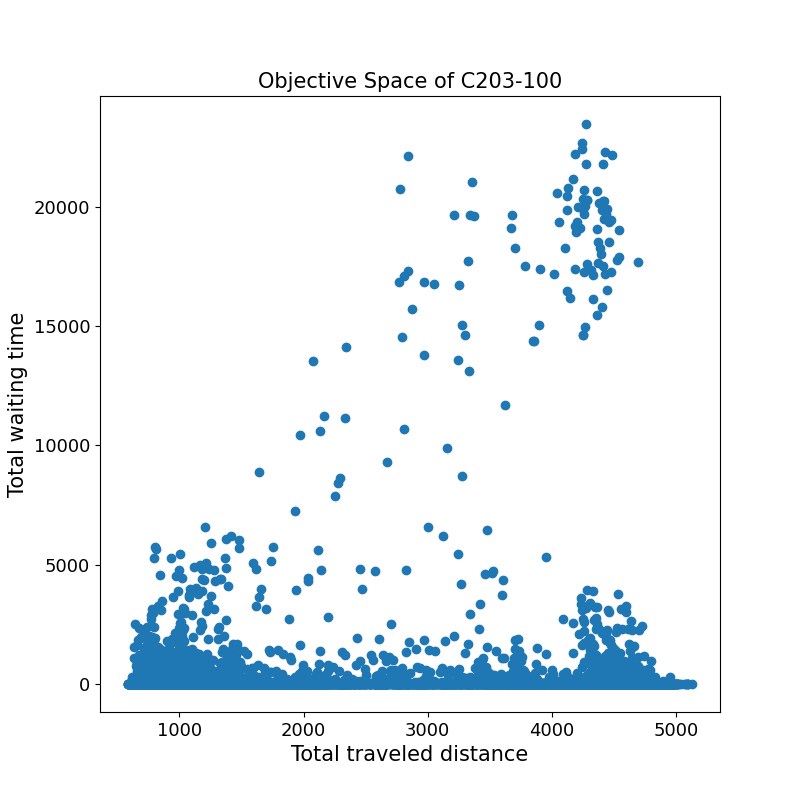

The file beside this chart, header and first rows:
4632.2	2646.1	
775.7	0.0	
1037	29.9	
1458	0.0	
800.2	0.0	
769.4	0.0	
1397	0.0	
792.5	4.0	
4759	0.0	
4561	0.0	
729.2	36.2	
1317	0.0	
962.9	3.3	
1214	0.0	
3440	117.2	
1342	0.0	
1988	559.5	
2115	33.1	
1646	0.0	
1250	0.0	
4249	0.0	
4448	0.0	
1008	8.9	
1165	0.0	
4265	23.2	
4462	0.0	
3518	0.0	
709.0	21.9	
4661	0.0	
727.1	15.4	
1372	0.0	
1193	58.3	
4832	38.3	
1156	29.8	
1676	0.0	
4717	0.0	
1414	0.0	
1018	0.0	
851.2	7.9	
929.6	310.2	
810.3	23.7	
1061	0.0	
803.2	29.8	
712.2	33.1	
4755	0.0	
969.5	0.0	
1128	0.0	
1536	0.0	
1140	0.0	
707.0	0.0	
4747	0.0	
4580	325.6	
830.1	22.7	
1603	0.0	
4572	0.0	
1182	0.0	
3637	25.8	
786.0	0.0	
1230	102.2	
4692	0.0	
931.4	24.5	
... 12,164 more rows
